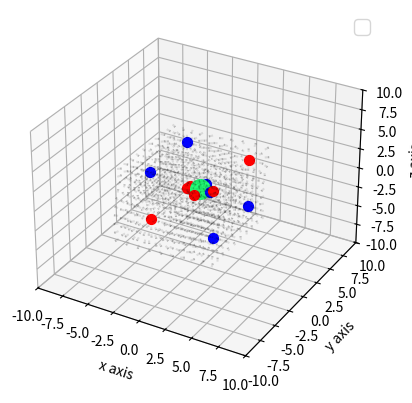

This figure's Python source:
import matplotlib.pyplot as plt
import numpy as np
from mpl_toolkits.mplot3d import Axes3D
from scipy import constants 
from matplotlib.animation import FuncAnimation

def point_charge_field(q_dipole, r_dipole, x, y, z):
    const = q_dipole / (4 * constants.pi * constants.epsilon_0)

    x0 = r_dipole[0]
    y0 = r_dipole[1]
    z0 = r_dipole[2]

    r3 = np.sqrt((x-x0) ** 2 + (y-y0) ** 2 + (z-z0) ** 2) ** 3
    r3 = np.where(r3 == 0, np.nan, r3)
    u = const * (x - x0) / r3
    v = const * (y - y0) / r3
    w = const * (z - z0) / r3

    return u, v, w


def vector_add_point_fields(r_dipole, q_vector, x, y, z):
    u = 0
    v = 0
    w = 0
    for i in range(0 , len(q_vector)):
        ui, vi, wi = point_charge_field(q_vector[i], r_dipole[i], x, y, z)
        u += ui
        v += vi
        w += wi
    return u, v, w





def solve_dot_state(initial_state, q, m, r_vector, q_vector, u, v, w):
    dot_state_vector = np.empty(6)

    x = initial_state[0]
    y = initial_state[1]
    z = initial_state[2]

    v_x = initial_state[3]
    v_y = initial_state[4]
    v_z = initial_state[5]


    a_x = q * vector_add_point_fields(r_vector, q_vector, x, y, z)[0] / m
    a_y = q * vector_add_point_fields(r_vector, q_vector, x, y, z)[1] / m
    a_z = q * vector_add_point_fields(r_vector, q_vector, x, y, z)[2] / m

    dot_state_vector[0] = v_x
    dot_state_vector[1] = v_y
    dot_state_vector[2] = v_z

    dot_state_vector[3] = a_x
    dot_state_vector[4] = a_y
    dot_state_vector[5] = a_z

    return dot_state_vector

def next_state_RK4(initial_state, q, m, r_vector, q_vector, h=0.01):
    x = initial_state[0]
    y = initial_state[1]
    z = initial_state[2]

    u, v, w = vector_add_point_fields(r_vector, q_vector, x, y, z)
    k1 = np.array(solve_dot_state(initial_state, q, m, r_vector, q_vector, u, v, w))
    k2 = np.array(solve_dot_state(initial_state + 0.5 * h * k1, q, m, r_vector, q_vector, u, v, w))
    k3 = np.array(solve_dot_state(initial_state + 0.5 * h * k2, q, m, r_vector, q_vector, u, v, w))
    k4 = np.array(solve_dot_state(initial_state + h * k3, q, m, r_vector, q_vector, u, v, w))
    new_state = np.array(initial_state + h/6 * (k1 + 2*k2 + 2*k3 + k4))
    return new_state

def moving_charge(r_initial, q_dipole, m_dipole, r_vector, q_vector, h=0.01, N=10000):
    states = np.empty((6, int(N)))
    states[:, 0] = np.array([r_initial[0], r_initial[1], r_initial[2], 0, 0, 0])
    for i in range(1, N):
        states[:, i] = next_state_RK4(states[:, i-1], q_dipole, m_dipole, r_vector, q_vector, h)

    return states


#chatgpt generated the cases cuz i cba to do that by hand 

q = np.array([
     1, -1,  1, -1,
    -1,  1, -1,  1,
     2, -2,  2, -2
])

q = q * 1e-7

r = np.array([
    [-3, -3, -3],
    [ 3, -3, -3],
    [-3,  3, -3],
    [ 3,  3, -3],

    [-3, -3,  3],
    [ 3, -3,  3],
    [-3,  3,  3],
    [ 3,  3,  3],

    [-1,  0,  0],
    [ 1,  0,  0],
    [ 0, -1,  0],
    [ 0,  1,  0]
])

#done with the chatgpt stuff


xyz_max = 2
x0min = np.min(r[:, 0])
x0max = np.max(r[:, 0])
y0min = np.min(r[:, 1])
y0max = np.max(r[:, 1])
z0min = np.min(r[:, 2])
z0max = np.max(r[:, 2])


x, y, z = np.meshgrid(np.arange(-xyz_max + x0min, xyz_max + x0max, 1), np.arange(-xyz_max + y0min, xyz_max + y0max, 1), np.arange(-xyz_max + z0min, xyz_max + z0max, 1))


u, v, w = vector_add_point_fields(r, q, x, y, z)

r_dip = np.array([0,0,0])
q_dip = 1e-7
m_dip = 1e-6

states = moving_charge(r_dip, q_dip, m_dip, r, q, 0.01, 1000)
fig = plt.figure()
ax = fig.add_subplot(111, projection='3d')

pt = ax.scatter(r_dip[0], r_dip[1], r_dip[2], color="#21FF76", s = 200)


for i in range(0, len(q)):
    if q[i] >= 0:
        color = "red"
    else:
        color = "blue"
    ax.scatter(r[i,0], r[i,1], r[i,2], color=color, s=50)



ax.set_xlim(left=-xyz_max + x0min -5, right=xyz_max + x0max + 5)
ax.set_ylim(bottom=-xyz_max + y0min -5, top=xyz_max + y0max + 5)
ax.set_zlim(bottom=-xyz_max + z0min -5, top=xyz_max + z0max +5)

    # Plot the vector field
ax.quiver(x, y, z, u, v, w, normalize=True, length=0.4, color="black", alpha = 0.1)

    # Set labels
ax.set_xlabel('x axis')
ax.set_ylabel('y axis')
ax.set_zlabel('z axis')


trail, = ax.plot([], [], [], linewidth=2)


def update(frame):
    x = states[0, frame]
    y = states[1, frame]
    z = states[2, frame]

    trail.set_data(states[0, :frame+1], states[1, :frame+1])
    trail.set_3d_properties(states[2, :frame+1])

    pt._offsets3d = ([x], [y], [z])

    return pt,

ani = FuncAnimation(fig=fig, func=update,frames=6000, interval=33, blit=True)
plt.legend(loc="upper right", fontsize=14)
plt.show()
    
